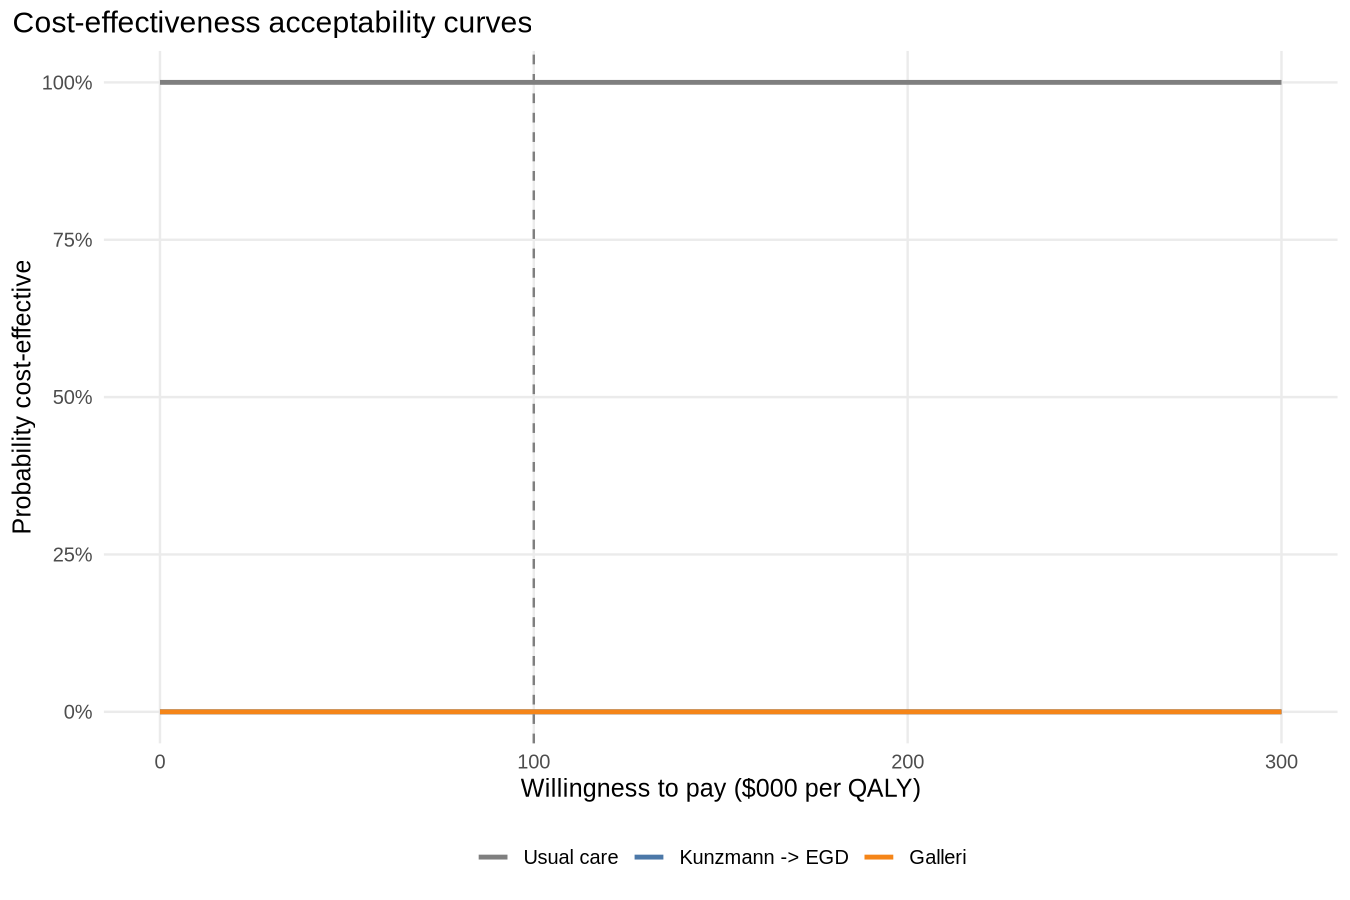

The data file committed next to this chart (first rows):
wtp, arm, prob, frontier
0, Usual care, 1, TRUE
0, Kunzmann -> EGD, 0, FALSE
0, Galleri, 0, FALSE
5000, Usual care, 1, TRUE
5000, Kunzmann -> EGD, 0, FALSE
5000, Galleri, 0, FALSE
10000, Usual care, 1, TRUE
10000, Kunzmann -> EGD, 0, FALSE
10000, Galleri, 0, FALSE
15000, Usual care, 1, TRUE
15000, Kunzmann -> EGD, 0, FALSE
15000, Galleri, 0, FALSE
20000, Usual care, 1, TRUE
20000, Kunzmann -> EGD, 0, FALSE
20000, Galleri, 0, FALSE
25000, Usual care, 1, TRUE
25000, Kunzmann -> EGD, 0, FALSE
25000, Galleri, 0, FALSE
30000, Usual care, 1, TRUE
30000, Kunzmann -> EGD, 0, FALSE
30000, Galleri, 0, FALSE
35000, Usual care, 1, TRUE
35000, Kunzmann -> EGD, 0, FALSE
35000, Galleri, 0, FALSE
40000, Usual care, 1, TRUE
40000, Kunzmann -> EGD, 0, FALSE
40000, Galleri, 0, FALSE
45000, Usual care, 1, TRUE
45000, Kunzmann -> EGD, 0, FALSE
45000, Galleri, 0, FALSE
50000, Usual care, 1, TRUE
50000, Kunzmann -> EGD, 0, FALSE
50000, Galleri, 0, FALSE
55000, Usual care, 1, TRUE
55000, Kunzmann -> EGD, 0, FALSE
55000, Galleri, 0, FALSE
60000, Usual care, 1, TRUE
60000, Kunzmann -> EGD, 0, FALSE
60000, Galleri, 0, FALSE
65000, Usual care, 1, TRUE
65000, Kunzmann -> EGD, 0, FALSE
65000, Galleri, 0, FALSE
70000, Usual care, 1, TRUE
70000, Kunzmann -> EGD, 0, FALSE
70000, Galleri, 0, FALSE
75000, Usual care, 1, TRUE
75000, Kunzmann -> EGD, 0, FALSE
75000, Galleri, 0, FALSE
80000, Usual care, 1, TRUE
80000, Kunzmann -> EGD, 0, FALSE
80000, Galleri, 0, FALSE
85000, Usual care, 1, TRUE
85000, Kunzmann -> EGD, 0, FALSE
85000, Galleri, 0, FALSE
90000, Usual care, 1, TRUE
90000, Kunzmann -> EGD, 0, FALSE
90000, Galleri, 0, FALSE
95000, Usual care, 1, TRUE
95000, Kunzmann -> EGD, 0, FALSE
95000, Galleri, 0, FALSE
... 123 more rows
